The GitHub repository ShyamAlancode/Fruit-Screening contains a labelled image folder "ripeness_multistage" with 3 categories: immature, mature, semi mature. Examples follow, each with its label.

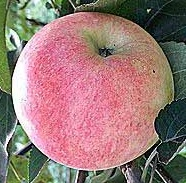
Label: mature

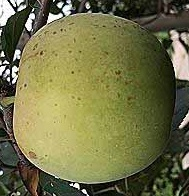
Label: immature

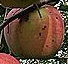
Label: mature

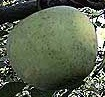
Label: immature

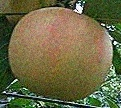
Label: semi mature

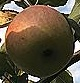
Label: mature
